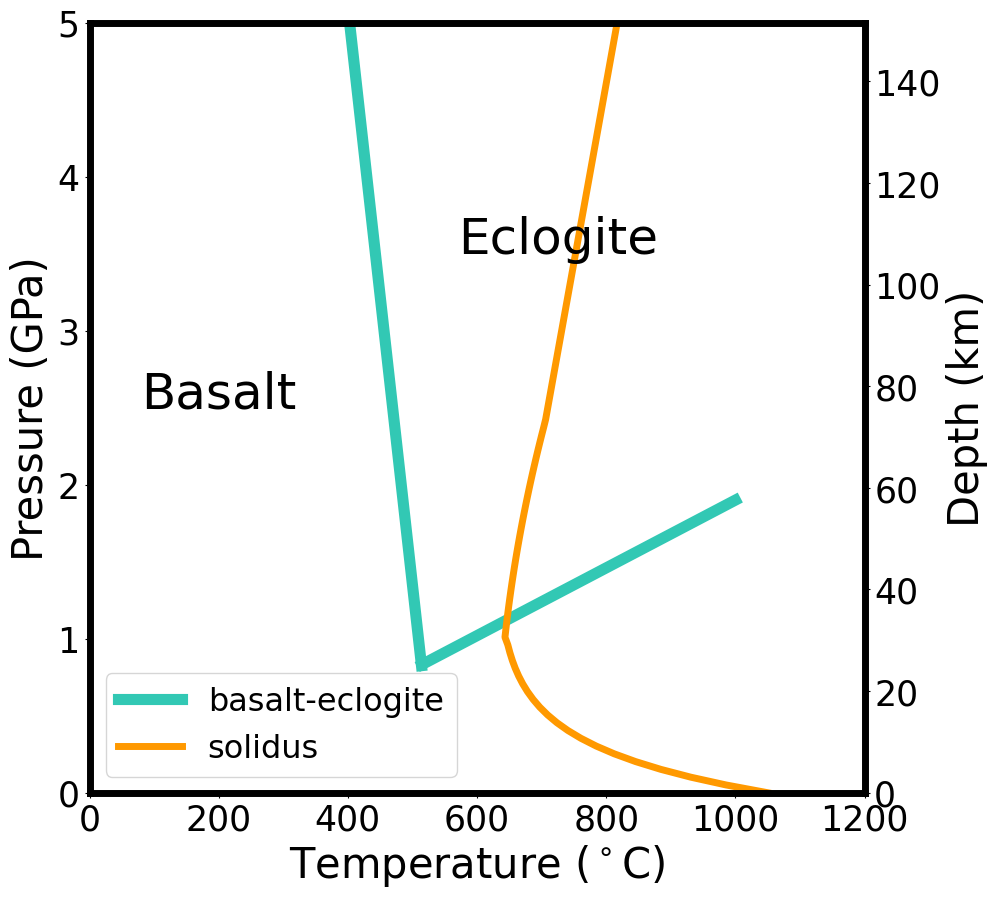

The matplotlib source for this figure:
#!/usr/bin/env python3
# -*- coding: utf-8 -*-
"""
Created on Sat May 21 14:52:19 2022

@author: ji-chingchen
"""

import numpy as np
import matplotlib.pyplot as plt

plt.rcParams["font.family"] = "Times New Roman"
fontsize=30
labelsize=25
bwith = 5
fig1 = 1 # basalt and eclogit 
fig2 = 0 # perdotite and serpentinite
fig3 = 0 # sediment to schist
if fig1:
###===============================basalt and eclogit ==========================
    x = np.linspace(0,514)
    y = -0.0375 * x + 20.1
    basalt_change = (50/255, 200/255, 180/255)
    fig,ax = plt.subplots(1,1,figsize=(10,10))
    ax.plot(x,y,c=basalt_change,lw=8)
    x = np.linspace(515,1000)
    y = 0.0022 * x - 0.3
    ax.plot(x,y,c=basalt_change,lw=8,label='basalt-eclogite')

    pressure_limit = 5 # GPa
    pressure=np.linspace(0,pressure_limit,100)
    sss=np.zeros(len(pressure))
    for q,dd in enumerate(pressure):
        if dd<1:
            ss=1050-420*(1-np.exp(-dd*3.3))
        elif dd>2.38:
            ss=(dd+14)*43
        else:
            ss=630+26*((-dd)**2)/2 
        sss[q] = ss
    ax.plot(sss,pressure,c='#FF9900',lw=5,label='solidus')
    ax.set_ylim(0,pressure_limit)
    ax.set_xlim(0,1200)
    axdep = ax.twinx()
    axdep.set_ylim(0,pressure_limit*1e9/3300/10/1e3)
    ax.legend(fontsize=fontsize-7)
    axdep.tick_params(axis='y', labelsize=labelsize)
    ax.tick_params(axis='x', labelsize=labelsize)
    ax.tick_params(axis='y', labelsize=labelsize)
    ax.set_xlabel('Temperature ($^\circ$C)',fontsize=fontsize)
    ax.set_ylabel('Pressure (GPa)',fontsize=fontsize)
    axdep.set_ylabel('Depth (km)',fontsize=fontsize)
    ax.text(80,2.5,'Basalt',fontsize=36)
    ax.text(570,3.5,'Eclogite',fontsize=36)
    # ax.text(480,2.5,'Phase boundary from',fontsize=fontsize)
    # ax.text(520,2.1,'Hacker et al. (2003)',fontsize=fontsize)
    ax.spines['bottom'].set_linewidth(bwith)
    ax.spines['top'].set_linewidth(bwith)
    ax.spines['right'].set_linewidth(bwith)
    ax.spines['left'].set_linewidth(bwith)
    
    
    # ax.set_title('metamorphosed MORB ',fontsize=25)
    # fig.savefig('/Users/<user>/OneDrive - 國立台灣大學/ThesisNTU/figures/'+'basalt_phase_diagram'+'.pdf')
    # fig.savefig('/Users/<user>/OneDrive - 國立台灣大學/年會/2022/'+'basalt_phase_diagram'+'.pdf')
###==================== perdotite and serpentinite =============================
if fig2:
    fig2,ax = plt.subplots(1,1,figsize=(10,10))
    phase_change = (140/255, 20/255, 70/255)
    # fig2,ax = plt.subplots(1,1,figsize=(10,14))
    x = np.linspace(500,730)
    tt1 = 2.1 +(7.5-2.1)* (x - 730)/ (500-730)
    ax.plot(x,tt1,c=phase_change,label = 'perdotite-serpentinite',lw=5)
    x = np.linspace(670,730)
    ttold = 2.1 + (0.6-2.1) * (x-730)/(670-730)
    ax.plot(x,ttold,c=phase_change,lw=5)
    
    depth = np.linspace(0,500e3,1000)
    solidus = np.zeros(len(depth))
    for i,kk in enumerate(depth):
        if kk > 113e3:
            solidus[i] = 800+(kk-114)/1e3*5e-3
        else:
            solidus[i] = 800+3.14e-8*(kk-113e3)**2
    axdep = ax.twinx()
    axdep.plot(solidus,depth/1e3,c='#FF9900',lw=4,label = 'solidus')
    ax.set_ylim(160*1000*10*3300/1e9,0)
    ax.set_xlim(600,1200)
    axdep.set_ylim(160,0)
    ax.tick_params(axis='x', labelsize=labelsize)
    ax.tick_params(axis='y', labelsize=labelsize)
    axdep.tick_params(axis='y', labelsize=labelsize)
    ax.set_xlabel('Temperature ($^\circ$C)',fontsize=fontsize)
    ax.set_ylabel('Pressure (GPa)',fontsize=fontsize)
    axdep.set_ylabel('Depth (km)',fontsize=fontsize)
    ax.spines['bottom'].set_linewidth(bwith)
    ax.spines['top'].set_linewidth(bwith)
    ax.spines['right'].set_linewidth(bwith)
    ax.spines['left'].set_linewidth(bwith)
    # ax.text(80,3.5,'serpentinite',fontsize=36)
    # ax.text(870,6.5,'perdotite',fontsize=36)
    ax.legend(fontsize = fontsize-7, loc='upper left')
    fig.savefig('/Users/<user>/OneDrive - 國立台灣大學/ThesisNTU/figures/'+'serpentinite_phase_diagram'+'.pdf')
    
    ###====================sediment to schist =============================
if fig3:    
    fig3,ax = plt.subplots(1,1,figsize=(10,10))
    depth = np.linspace(0,300000,100)
    sss=np.zeros(len(depth))
    for q,dd in enumerate(depth):
        ss1 = 620+0.4e-3*(dd-140e3)
        ss2 = 930-313*(1-np.exp(-dd/18e3))
        sss[q] = max(ss1,ss2)
        
    axdep = ax.twinx()
    ax.axvline(x=650,c='green',lw = 5,linestyle = '--')
    axdep.plot(sss,depth/1e3,c='#FF9900',lw=5)
    ax.axvline(x=200,c='#008B8B',lw = 5,linestyle = '--')
    ax.set_ylim(5,0)
    axdep.set_ylim(300,0)
    ax.set_xlim(0,1500)
    ax.tick_params(axis='x', labelsize=labelsize)
    ax.tick_params(axis='y', labelsize=labelsize)
    axdep.tick_params(axis='y', labelsize=labelsize)
    ax.set_xlabel('Temperature ($^\circ$C)',fontsize=fontsize)
    ax.set_ylabel('Pressure (GPa)',fontsize=fontsize)
    axdep.set_ylabel('Depth (km)',fontsize=fontsize)
    ax.spines['bottom'].set_linewidth(bwith)
    ax.spines['top'].set_linewidth(bwith)
    ax.spines['right'].set_linewidth(bwith)
    ax.spines['left'].set_linewidth(bwith)
    # ax.text(80,3.5,'sediment',fontsize=36)
    ax.text(770,1.5,'schist',fontsize=36)
    
    